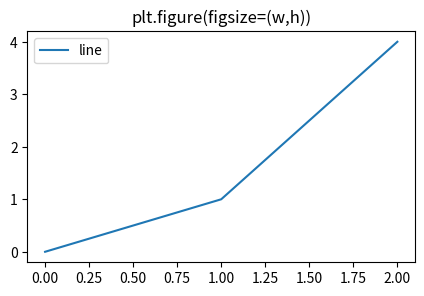
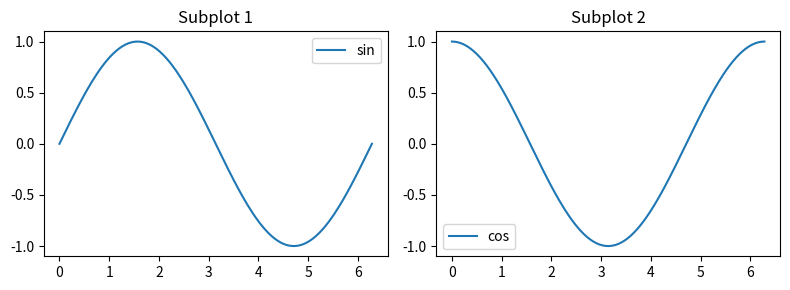
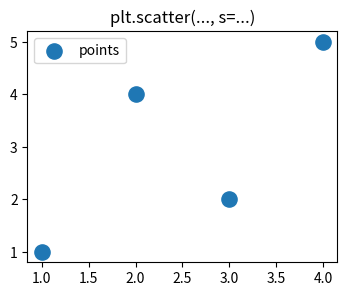
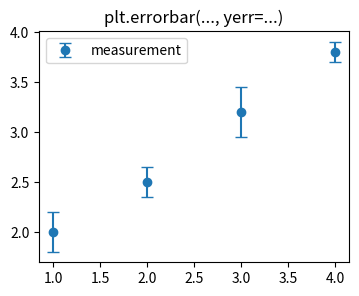
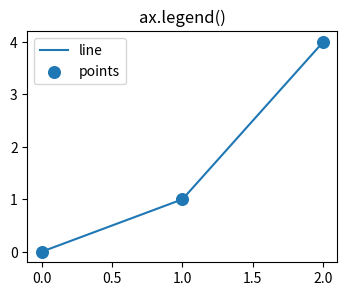
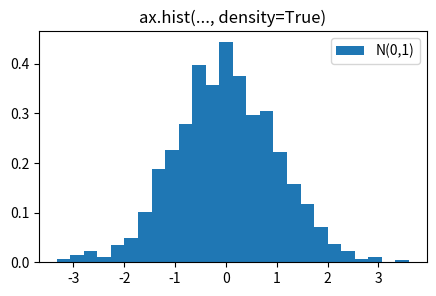
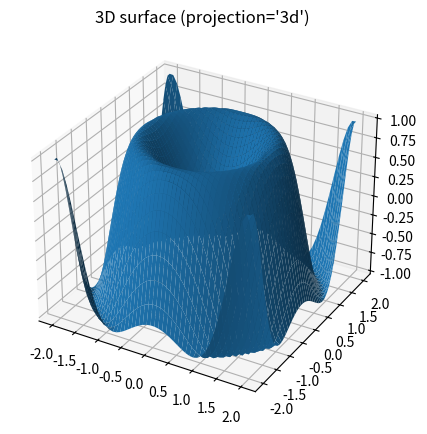

The script that saved these images, in order:
"""
Runnable examples for Matplotlib exam methods.
Run: python matplotlib_examples.py

This script will open multiple plot windows (one per section).
Close a window to continue to the next.
"""

import numpy as np
import matplotlib.pyplot as plt

# 1) plt.figure(figsize=...)
plt.figure(figsize=(5, 3))
plt.plot([0, 1, 2], [0, 1, 4], label="line")
plt.title("plt.figure(figsize=(w,h))")
plt.legend()
plt.show()

# 2) plt.subplots(nrows, ncols)
x = np.linspace(0, 2*np.pi, 200)
fig, axes = plt.subplots(1, 2, figsize=(8, 3))
axes[0].plot(x, np.sin(x), label="sin")
axes[0].legend()
axes[0].set_title("Subplot 1")

axes[1].plot(x, np.cos(x), label="cos")
axes[1].legend()
axes[1].set_title("Subplot 2")

plt.tight_layout()
plt.show()

# 3) plt.scatter(x, y, s=...)
x = np.array([1, 2, 3, 4])
y = np.array([1, 4, 2, 5])
plt.figure(figsize=(4, 3))
plt.scatter(x, y, s=120, label="points")  # s, not size
plt.title("plt.scatter(..., s=...)")
plt.legend()
plt.show()

# 4) plt.errorbar(x, y, yerr=...)
x = np.array([1, 2, 3, 4])
y = np.array([2.0, 2.5, 3.2, 3.8])
err = np.array([0.2, 0.15, 0.25, 0.1])
plt.figure(figsize=(4, 3))
plt.errorbar(x, y, yerr=err, fmt="o", capsize=4, label="measurement")
plt.title("plt.errorbar(..., yerr=...)")
plt.legend()
plt.show()

# 5) ax.legend() vs plt.legend()
fig, ax = plt.subplots(figsize=(4, 3))
ax.plot([0, 1, 2], [0, 1, 4], label="line")
ax.scatter([0, 1, 2], [0, 1, 4], s=70, label="points")
ax.set_title("ax.legend()")
ax.legend()
plt.show()

# 6) ax.hist(data, bins='auto', density=True)
data = np.random.normal(0, 1, size=1000)
fig, ax = plt.subplots(figsize=(5, 3))
ax.hist(data, bins="auto", density=True, label="N(0,1)")
ax.set_title("ax.hist(..., density=True)")
ax.legend()
plt.show()

# 7) 3D plotting surface
fig = plt.figure(figsize=(6, 5))
ax = fig.add_subplot(111, projection="3d")

x = np.linspace(-2, 2, 50)
y = np.linspace(-2, 2, 50)
X, Y = np.meshgrid(x, y)
Z = np.sin(X**2 + Y**2)

ax.plot_surface(X, Y, Z)
ax.set_title("3D surface (projection='3d')")
plt.show()
